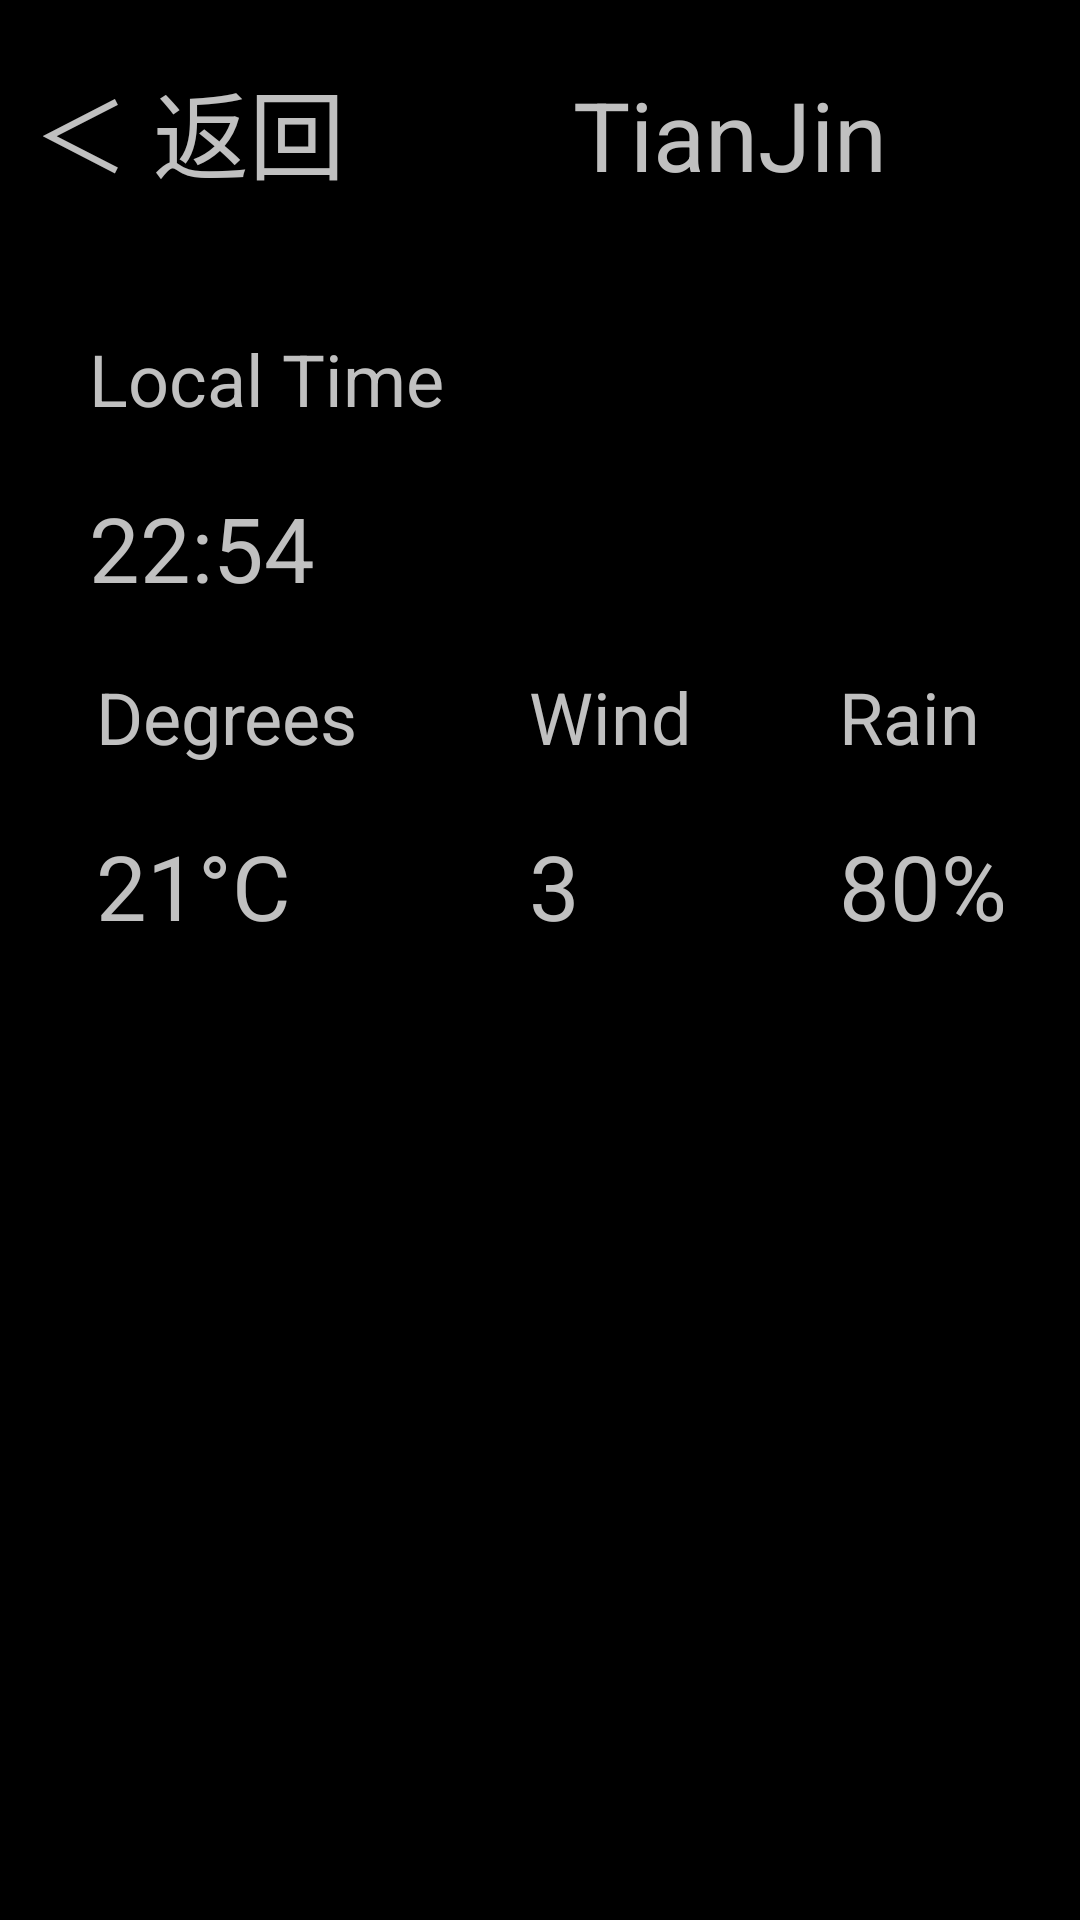

Produce the Android XML layout that renders to this screen, including the resource entries it uses.
<!-- AndroidManifest.xml: application theme Theme.AppCompat.NoActionBar -->
<!-- res/layout/activity_tour.xml -->
<?xml version="1.0" encoding="utf-8"?>
<RelativeLayout xmlns:android="http://schemas.android.com/apk/res/android"
    xmlns:tools="http://schemas.android.com/tools"
    android:layout_width="match_parent"
    android:layout_height="match_parent"
    android:paddingBottom="@dimen/activity_vertical_margin"
    android:paddingLeft="@dimen/activity_horizontal_margin"
    android:paddingRight="@dimen/activity_horizontal_margin"
    android:paddingTop="@dimen/activity_vertical_margin"
    tools:context="com.example.wolf.clockgo.TourActivity"
    android:background="@android:color/background_dark">

    <RelativeLayout
        android:id="@+id/firstTitle"
        android:layout_width="match_parent"
        android:layout_height="90dp"
        android:weightSum="1">
        <LinearLayout
            android:layout_width="match_parent"
            android:layout_height="wrap_content">
            <TextView
                android:id="@+id/returnKey"
                android:layout_width="wrap_content"
                android:layout_height="wrap_content"
                android:textColor="@color/myTColor"
                android:layout_weight="0.15"
                android:textSize="32sp"
                android:gravity="center"
                android:orientation="vertical"
                android:text="@string/returnKey" />

            <TextView
                android:id="@+id/currentPlace"
                android:layout_width="wrap_content"
                android:layout_height="90dp"
                android:layout_weight="0.85"
                android:textColor="@color/myTColor"
                android:text="@string/currentPlace"
                android:textIsSelectable="true"
                android:textSize="32sp"
                android:orientation="vertical"
                android:gravity="center"/>
        </LinearLayout>
    </RelativeLayout>

    <RelativeLayout
        android:id="@+id/fourPart"
        android:layout_width="match_parent"
        android:layout_height="wrap_content"
        android:layout_marginTop="20dp"
        android:layout_below="@id/firstTitle"
        android:gravity="center">
        <LinearLayout
            android:id="@+id/sumTime"
            android:layout_width="wrap_content"
            android:layout_height="wrap_content"
            android:weightSum="1">
            <RelativeLayout
                android:layout_width="wrap_content"
                android:layout_height="wrap_content"
                android:layout_weight="0.4"
                android:layout_marginLeft="30dp">
                <TextView
                    android:id="@+id/aboveTime"
                    android:layout_width="wrap_content"
                    android:layout_height="wrap_content"
                    android:textColor="@color/myTColor"
                    android:textSize="24sp"
                    android:typeface="sans"
                    android:text="@string/localTimeTitle" />
                <TextView
                    android:id="@+id/belowTime"
                    android:layout_width="wrap_content"
                    android:layout_height="wrap_content"
                    android:textColor="@color/myTColor"
                    android:layout_below="@id/aboveTime"
                    android:layout_marginTop="20dp"
                    android:textSize="30sp"
                    android:text="@string/localTime" />
            </RelativeLayout>
        </LinearLayout>

        <LinearLayout
            android:layout_marginTop="20dp"
            android:layout_width="match_parent"
            android:layout_height="wrap_content"
            android:layout_below="@id/sumTime"
            android:weightSum="1">

            <RelativeLayout
                android:layout_width="wrap_content"
                android:layout_height="wrap_content"
                android:gravity="center"
                android:layout_weight="0.40">

                <TextView
                    android:id="@+id/aboveDegrees"
                    android:layout_width="wrap_content"
                    android:layout_height="wrap_content"
                    android:textColor="@color/myTColor"
                    android:textSize="24sp"
                    android:text="@string/degreesTitle" />

                <TextView
                    android:id="@+id/belowDegrees"
                    android:layout_width="wrap_content"
                    android:layout_height="wrap_content"
                    android:textColor="@color/myTColor"
                    android:layout_marginTop="20dp"
                    android:layout_below="@id/aboveDegrees"
                    android:textSize="30sp"
                    android:text="@string/degrees" />
            </RelativeLayout>

            <RelativeLayout
                android:layout_width="wrap_content"
                android:layout_height="wrap_content"
                android:gravity="center"
                android:layout_weight="0.3">

                <TextView
                    android:id="@+id/aboveWind"
                    android:layout_width="wrap_content"
                    android:layout_height="wrap_content"
                    android:textColor="@color/myTColor"
                    android:textSize="24sp"
                    android:text="@string/windTitle" />

                <TextView
                    android:id="@+id/belowWind"
                    android:layout_width="wrap_content"
                    android:layout_height="wrap_content"
                    android:textColor="@color/myTColor"
                    android:layout_marginTop="20dp"
                    android:layout_below="@id/aboveWind"
                    android:textSize="30sp"
                    android:text="@string/wind" />
            </RelativeLayout>

            <RelativeLayout
                android:layout_width="wrap_content"
                android:layout_height="wrap_content"
                android:gravity="center"
                android:layout_weight="0.3">

                <TextView
                    android:id="@+id/aboveRain"
                    android:layout_width="wrap_content"
                    android:layout_height="wrap_content"
                    android:textColor="@color/myTColor"
                    android:textSize="24sp"
                    android:text="@string/rainTitle" />

                <TextView
                    android:id="@+id/belowRain"
                    android:layout_width="wrap_content"
                    android:layout_height="wrap_content"
                    android:textColor="@color/myTColor"
                    android:layout_marginTop="20dp"
                    android:layout_below="@id/aboveRain"
                    android:textSize="30sp"
                    android:text="@string/rain" />
            </RelativeLayout>

        </LinearLayout>

    </RelativeLayout>

    <RelativeLayout
        android:layout_width="match_parent"
        android:layout_height="wrap_content"
        android:gravity="center"
        android:layout_marginTop="24dp"
        android:layout_below="@id/fourPart">
        <android.support.v7.widget.RecyclerView
            android:id="@+id/id_recyclerview"
            android:divider="#ff000000"
            android:dividerHeight="10dp"
            android:layout_width="match_parent"
            android:layout_height="match_parent" />
    </RelativeLayout>
</RelativeLayout>
<!-- resources referenced by this layout -->
<resources>
  <color name="myTColor">#C0C0C0</color>
  <string name="currentPlace">TianJin</string>
  <string name="degrees">21°C</string>
  <string name="degreesTitle">Degrees</string>
  <string name="localTime">22:54</string>
  <string name="localTimeTitle">Local Time</string>
  <string name="rain">80%</string>
  <string name="rainTitle">Rain</string>
  <string name="returnKey">  ＜ 返回 </string>
  <string name="wind">3</string>
  <string name="windTitle">Wind</string>
</resources>
